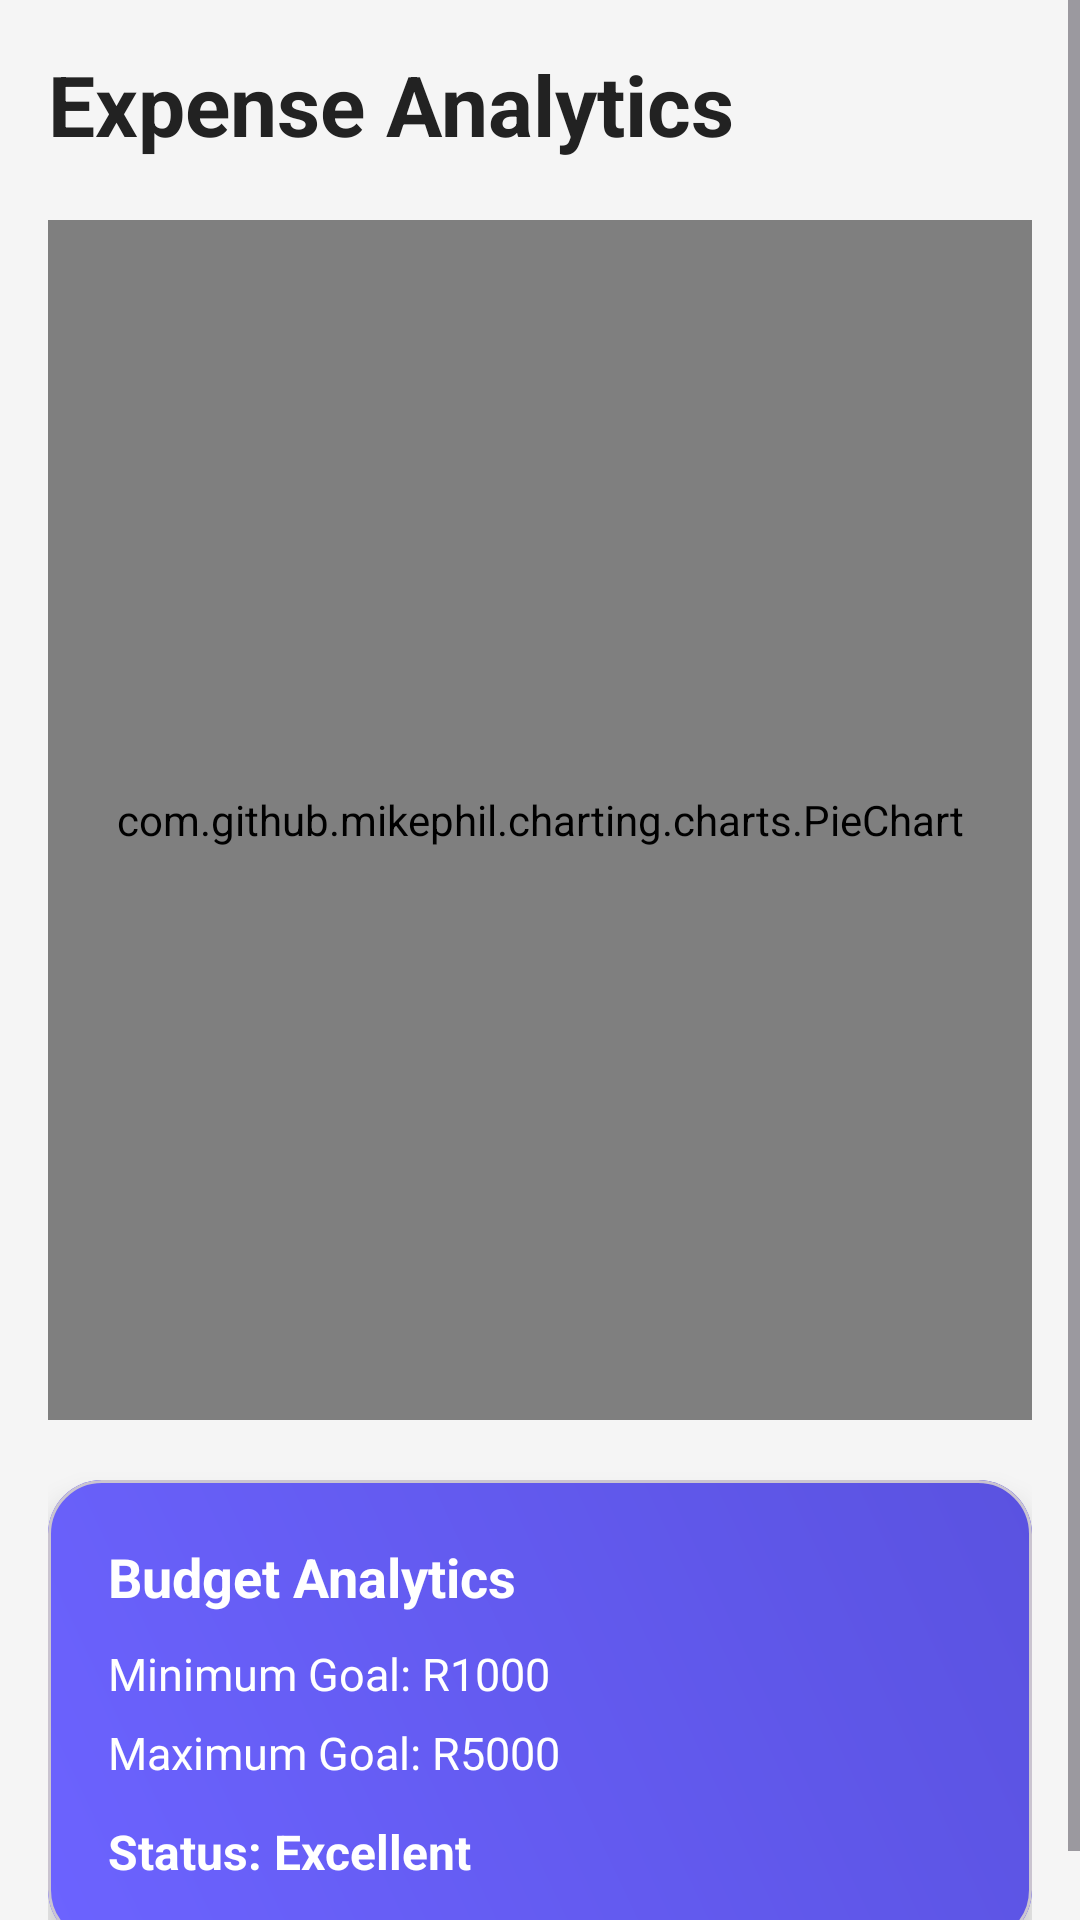

Reconstruct the res/layout file that produces this screen, plus the resources it refers to.
<!-- AndroidManifest.xml: application theme Theme.SmartBudget -->
<!-- res/layout/activity_graph.xml -->
<?xml version="1.0" encoding="utf-8"?>
<ScrollView xmlns:android="http://schemas.android.com/apk/res/android"
    xmlns:app="http://schemas.android.com/apk/res-auto"
    android:layout_width="match_parent"
    android:layout_height="match_parent"
    android:background="@color/background">

    <LinearLayout
        android:layout_width="match_parent"
        android:layout_height="wrap_content"
        android:orientation="vertical"
        android:padding="16dp">

        <TextView
            android:layout_width="wrap_content"
            android:layout_height="wrap_content"
            android:text="Expense Analytics"
            android:textSize="28sp"
            android:textStyle="bold"
            android:textColor="@color/text_dark"
            android:layout_marginBottom="20dp"/>

        <com.github.mikephil.charting.charts.PieChart
            android:id="@+id/pieChart"
            android:layout_width="match_parent"
            android:layout_height="400dp"/>

        

        <com.google.android.material.card.MaterialCardView
            android:layout_width="match_parent"
            android:layout_height="wrap_content"
            android:layout_marginTop="20dp"
            app:cardCornerRadius="18dp"
            app:cardElevation="6dp">

            <LinearLayout
                android:layout_width="match_parent"
                android:layout_height="wrap_content"
                android:orientation="vertical"
                android:padding="20dp"
                android:background="@drawable/gradient_background">

                <TextView
                    android:layout_width="wrap_content"
                    android:layout_height="wrap_content"
                    android:text="Budget Analytics"
                    android:textColor="@android:color/white"
                    android:textStyle="bold"
                    android:textSize="18sp"/>

                <TextView
                    android:id="@+id/minGoalText"
                    android:layout_width="wrap_content"
                    android:layout_height="wrap_content"
                    android:text="Minimum Goal: R1000"
                    android:textColor="@android:color/white"
                    android:textSize="15sp"
                    android:layout_marginTop="10dp"/>

                <TextView
                    android:id="@+id/maxGoalText"
                    android:layout_width="wrap_content"
                    android:layout_height="wrap_content"
                    android:text="Maximum Goal: R5000"
                    android:textColor="@android:color/white"
                    android:textSize="15sp"
                    android:layout_marginTop="6dp"/>

                <TextView
                    android:id="@+id/statusText"
                    android:layout_width="wrap_content"
                    android:layout_height="wrap_content"
                    android:text="Status: Excellent"
                    android:textColor="@android:color/white"
                    android:textStyle="bold"
                    android:textSize="16sp"
                    android:layout_marginTop="12dp"/>

            </LinearLayout>

        </com.google.android.material.card.MaterialCardView>

    </LinearLayout>

</ScrollView>
<!-- resources referenced by this layout -->
<resources>
  <color name="background">#F5F5F5</color>
  <color name="text_dark">#222222</color>
  <!-- drawable gradient_background (drawable) -->
  <?xml version="1.0" encoding="utf-8"?>
  <shape xmlns:android="http://schemas.android.com/apk/res/android">
  
      <gradient
          android:startColor="@color/purple"
          android:endColor="@color/purple_dark"
          android:angle="45"/>
  
  </shape>
  <style name="Theme.SmartBudget" parent="Theme.Material3.DayNight.NoActionBar">
  
          <item name="colorPrimary">@color/purple</item>
          <item name="android:statusBarColor">@color/purple_dark</item>
  
      </style>
  <color name="purple">#6C63FF</color>
  <color name="purple_dark">#5A52E0</color>
</resources>
